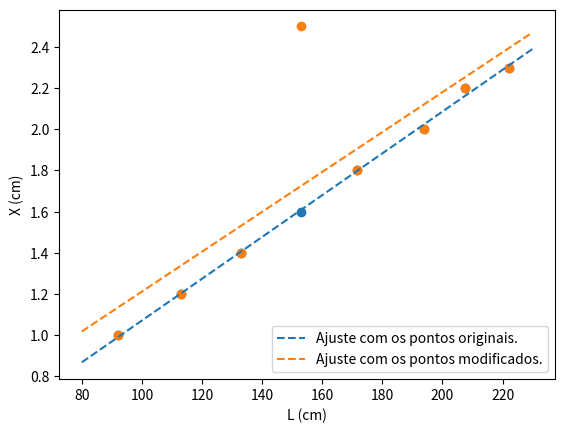

The script that saved this image:
import numpy as np
import matplotlib.pyplot as plt

L = np.array([222.0, 207.5, 194.0, 171.5, 153.0, 133.0, 113.0, 92.0])
X = np.array([2.3, 2.2, 2.0, 1.8, 1.6, 1.4, 1.2, 1.0])

x = L
y = X

def regressao_linear(x, y):
    npontos = x.size
    
    xy = x*y
    xx = x**2
    yy = y**2

    sx = x.sum()
    sy = y.sum()
    sxy = xy.sum()
    sxx = xx.sum()
    syy = yy.sum()
    
    n = npontos
    m = (n*sxy - sx*sy)/(n*sxx - sx**2)
    b = (sxx*sy - sx*sxy)/(n*sxx - sx**2)
    r2 = (n*sxy - sx*sy)**2/((n*sxx - sx**2)*(n*syy - sy**2))
    
    return m, b

plt.scatter(L,X)
plt.xlabel("L (cm)")
plt.ylabel("X (cm)")

resultado_regressao = regressao_linear(L,X)
m = resultado_regressao[0]
b = resultado_regressao[1]

x_rl = np.arange(80,240,10)
l_rl = m * x_rl + b

X = np.array([2.3,2.2,2.0,1.8,2.5,1.4,1.2,1.0])

plt.scatter(L,X)
plt.xlabel("L (cm)")
plt.ylabel("X (cm)")

resultado_regressao = regressao_linear(L,X)
m = resultado_regressao[0]
b = resultado_regressao[1]

x_rl = np.arange(80,240,10)
l_rl_new = m * x_rl + b

plt.plot(x_rl, l_rl, "--", label="Ajuste com os pontos originais.")
plt.plot(x_rl, l_rl_new, "--", label="Ajuste com os pontos modificados.")
plt.legend()
plt.show()
